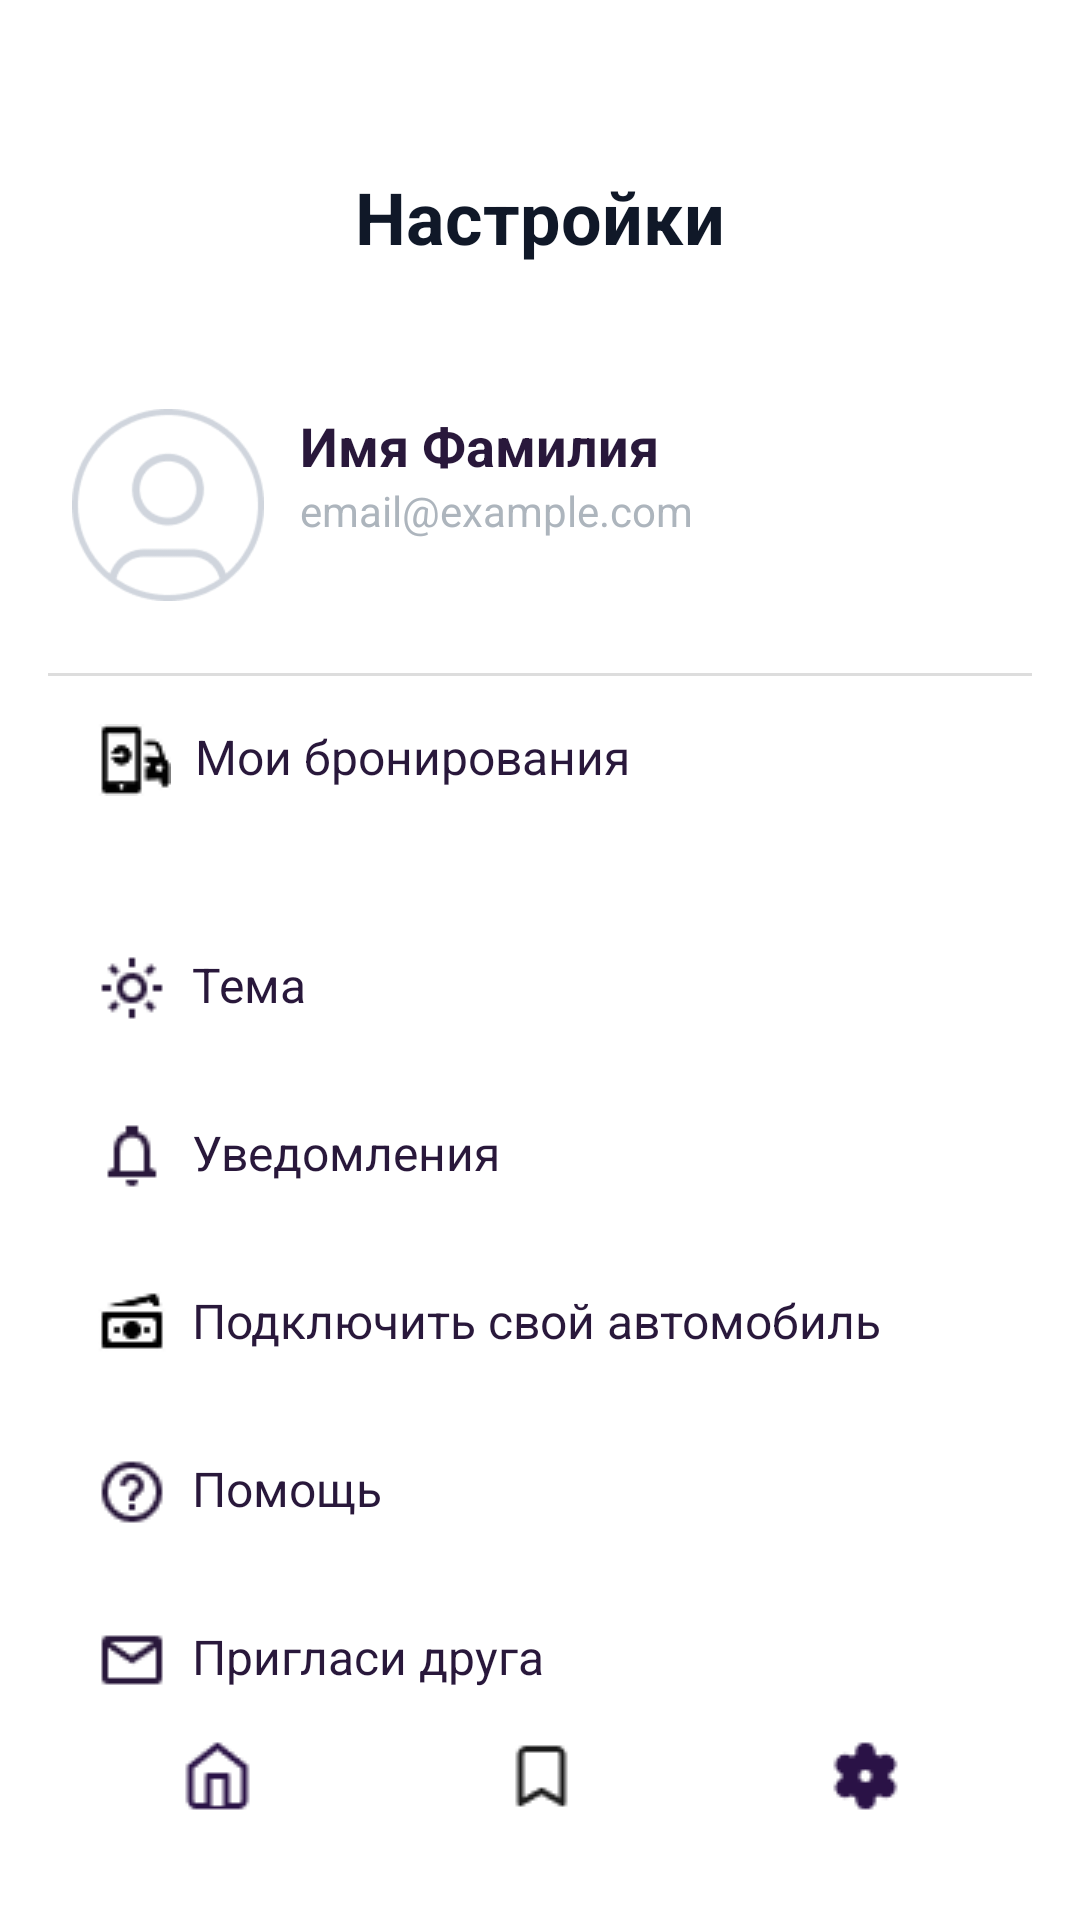

Layout XML and referenced resources for this Android screen:
<!-- AndroidManifest.xml: application theme Theme.MyApplication -->
<!-- res/layout/activity_settings.xml -->
<?xml version="1.0" encoding="utf-8"?>
<androidx.constraintlayout.widget.ConstraintLayout
    xmlns:android="http://schemas.android.com/apk/res/android"
    xmlns:app="http://schemas.android.com/apk/res-auto"
    android:id="@+id/clSettingsRoot"
    android:layout_width="match_parent"
    android:layout_height="match_parent"
    android:padding="16dp">

    
    <TextView
        android:id="@+id/tvRegisterTitle"
        android:layout_width="wrap_content"
        android:layout_height="wrap_content"
        android:text="Настройки"
        android:textColor="#101828"
        android:textSize="24sp"
        android:textStyle="bold"
        app:layout_constraintTop_toTopOf="parent"
        app:layout_constraintStart_toStartOf="parent"
        app:layout_constraintEnd_toEndOf="parent"
        android:layout_marginTop="40dp"/>

    
    <LinearLayout
        android:id="@+id/llProfile"
        android:layout_width="0dp"
        android:layout_height="wrap_content"
        android:orientation="horizontal"
        android:padding="8dp"
        android:background="?attr/selectableItemBackground"
        app:layout_constraintTop_toBottomOf="@id/tvRegisterTitle"
        app:layout_constraintStart_toStartOf="parent"
        app:layout_constraintEnd_toEndOf="parent"
        android:clickable="true"
        android:focusable="true"
        android:layout_marginTop="40dp">

        

        
        <ImageView
            android:id="@+id/ivAvatar"
            android:layout_width="64dp"
            android:layout_height="64dp"
            android:layout_marginEnd="12dp"
            android:contentDescription="email"
            android:scaleType="centerCrop"
            android:src="@drawable/ic_profile_placeholder" />

        <LinearLayout
            android:id="@+id/llUserInfo"
            android:layout_width="0dp"
            android:layout_height="wrap_content"
            android:orientation="vertical"
            android:layout_weight="1">

            <TextView
                android:id="@+id/tvUserName"
                android:layout_width="wrap_content"
                android:layout_height="wrap_content"
                android:text="Имя Фамилия"
                android:textSize="18sp"
                android:textStyle="bold"
                android:textColor="#29183B"/>

            <TextView
                android:id="@+id/tvUserEmail"
                android:layout_width="wrap_content"
                android:layout_height="wrap_content"
                android:text="email@example.com"
                android:textSize="14sp"
                android:textColor="#ADB5BD"/>
        </LinearLayout>
    </LinearLayout>

    
    <View
        android:id="@+id/divider"
        android:layout_width="0dp"
        android:layout_height="1dp"
        android:background="#DDDDDD"
        app:layout_constraintTop_toBottomOf="@id/llProfile"
        app:layout_constraintStart_toStartOf="parent"
        app:layout_constraintEnd_toEndOf="parent"
        android:layout_marginTop="16dp"
        android:layout_marginBottom="16dp"/>

    
    <LinearLayout
        android:id="@+id/llSettingsMenu"
        android:layout_width="0dp"
        android:layout_height="wrap_content"
        android:orientation="vertical"
        app:layout_constraintTop_toBottomOf="@id/divider"
        app:layout_constraintStart_toStartOf="parent"
        app:layout_constraintEnd_toEndOf="parent">

        
        <TextView
            android:id="@+id/tvMyBookings"
            android:layout_width="match_parent"
            android:layout_height="wrap_content"
            android:text="Мои бронирования"
            android:drawableLeft="@drawable/uber_taxi"
            android:drawablePadding="8dp"
            android:padding="16dp"
            android:textSize="16sp"
            android:textColor="#29183B"
            android:background="?attr/selectableItemBackground"
            android:clickable="true"
            android:focusable="true"
            android:layout_marginBottom="20dp"/>

        
        <TextView
            android:id="@+id/tvTheme"
            android:layout_width="match_parent"
            android:layout_height="wrap_content"
            android:text="Тема"
            android:drawableLeft="@drawable/ic_sun"
            android:drawablePadding="8dp"
            android:textColor="#29183B"
            android:padding="16dp"
            android:textSize="16sp"
            android:background="?attr/selectableItemBackground"
            android:clickable="true"
            android:focusable="true" />

        
        <TextView
            android:id="@+id/tvNotifications"
            android:layout_width="match_parent"
            android:layout_height="wrap_content"
            android:text="Уведомления"
            android:drawableLeft="@drawable/ic_bell"
            android:drawablePadding="8dp"
            android:textColor="#29183B"
            android:padding="16dp"
            android:textSize="16sp"
            android:background="?attr/selectableItemBackground"
            android:clickable="true"
            android:focusable="true" />

        
        <TextView
            android:id="@+id/tvConnectCar"
            android:layout_width="match_parent"
            android:layout_height="wrap_content"
            android:text="Подключить свой автомобиль"
            android:drawableLeft="@drawable/ic_banknotes"
            android:drawablePadding="8dp"
            android:textColor="#29183B"
            android:padding="16dp"
            android:textSize="16sp"
            android:background="?attr/selectableItemBackground"
            android:clickable="true"
            android:focusable="true" />

        
        <TextView
            android:id="@+id/tvHelp"
            android:layout_width="match_parent"
            android:layout_height="wrap_content"
            android:text="Помощь"
            android:drawableLeft="@drawable/ic_question"
            android:drawablePadding="8dp"
            android:textColor="#29183B"
            android:padding="16dp"
            android:textSize="16sp"
            android:background="?attr/selectableItemBackground"
            android:clickable="true"
            android:focusable="true" />

        
        <TextView
            android:id="@+id/tvInviteFriend"
            android:layout_width="match_parent"
            android:layout_height="wrap_content"
            android:text="Пригласи друга"
            android:drawableLeft="@drawable/ic_msg"
            android:drawablePadding="8dp"
            android:textColor="#29183B"
            android:padding="16dp"
            android:textSize="16sp"
            android:background="?attr/selectableItemBackground"
            android:clickable="true"
            android:focusable="true" />
    </LinearLayout>

    
    <LinearLayout
        android:id="@+id/llBottomNavigation"
        android:layout_width="0dp"
        android:layout_height="wrap_content"
        android:orientation="horizontal"
        android:gravity="center"
        android:padding="8dp"
        app:layout_constraintBottom_toBottomOf="parent"
        app:layout_constraintStart_toStartOf="parent"
        app:layout_constraintEnd_toEndOf="parent">

        <ImageButton
            android:id="@+id/btnHome"
            android:layout_width="wrap_content"
            android:layout_height="wrap_content"
            android:background="?attr/selectableItemBackgroundBorderless"
            android:src="@drawable/ic_home"
            android:contentDescription="Домой" />

        <ImageButton
            android:id="@+id/btnFavorites"
            android:layout_width="wrap_content"
            android:layout_height="wrap_content"
            android:layout_marginStart="32dp"
            android:layout_marginEnd="32dp"
            android:background="?attr/selectableItemBackgroundBorderless"
            android:src="@drawable/ic_favorite"
            android:contentDescription="Избранное" />

        <ImageButton
            android:id="@+id/btnSettings"
            android:layout_width="wrap_content"
            android:layout_height="wrap_content"
            android:background="?attr/selectableItemBackgroundBorderless"
            android:src="@drawable/ic_settings"
            android:contentDescription="Настройки" />
    </LinearLayout>

</androidx.constraintlayout.widget.ConstraintLayout>
<!-- resources referenced by this layout -->
<resources>
  <!-- drawable ic_banknotes: png bitmap (drawable, 461 bytes) -->
  <!-- drawable ic_bell: png bitmap (drawable, 423 bytes) -->
  <!-- drawable ic_favorite: png bitmap (drawable, 460 bytes) -->
  <!-- drawable ic_home: png bitmap (drawable, 665 bytes) -->
  <!-- drawable ic_msg: png bitmap (drawable, 421 bytes) -->
  <!-- drawable ic_profile_placeholder: png bitmap (drawable, 4802 bytes) -->
  <!-- drawable ic_question: png bitmap (drawable, 746 bytes) -->
  <!-- drawable ic_settings: png bitmap (drawable, 708 bytes) -->
  <!-- drawable ic_sun: png bitmap (drawable, 592 bytes) -->
  <!-- drawable uber_taxi: png bitmap (drawable, 621 bytes) -->
</resources>
